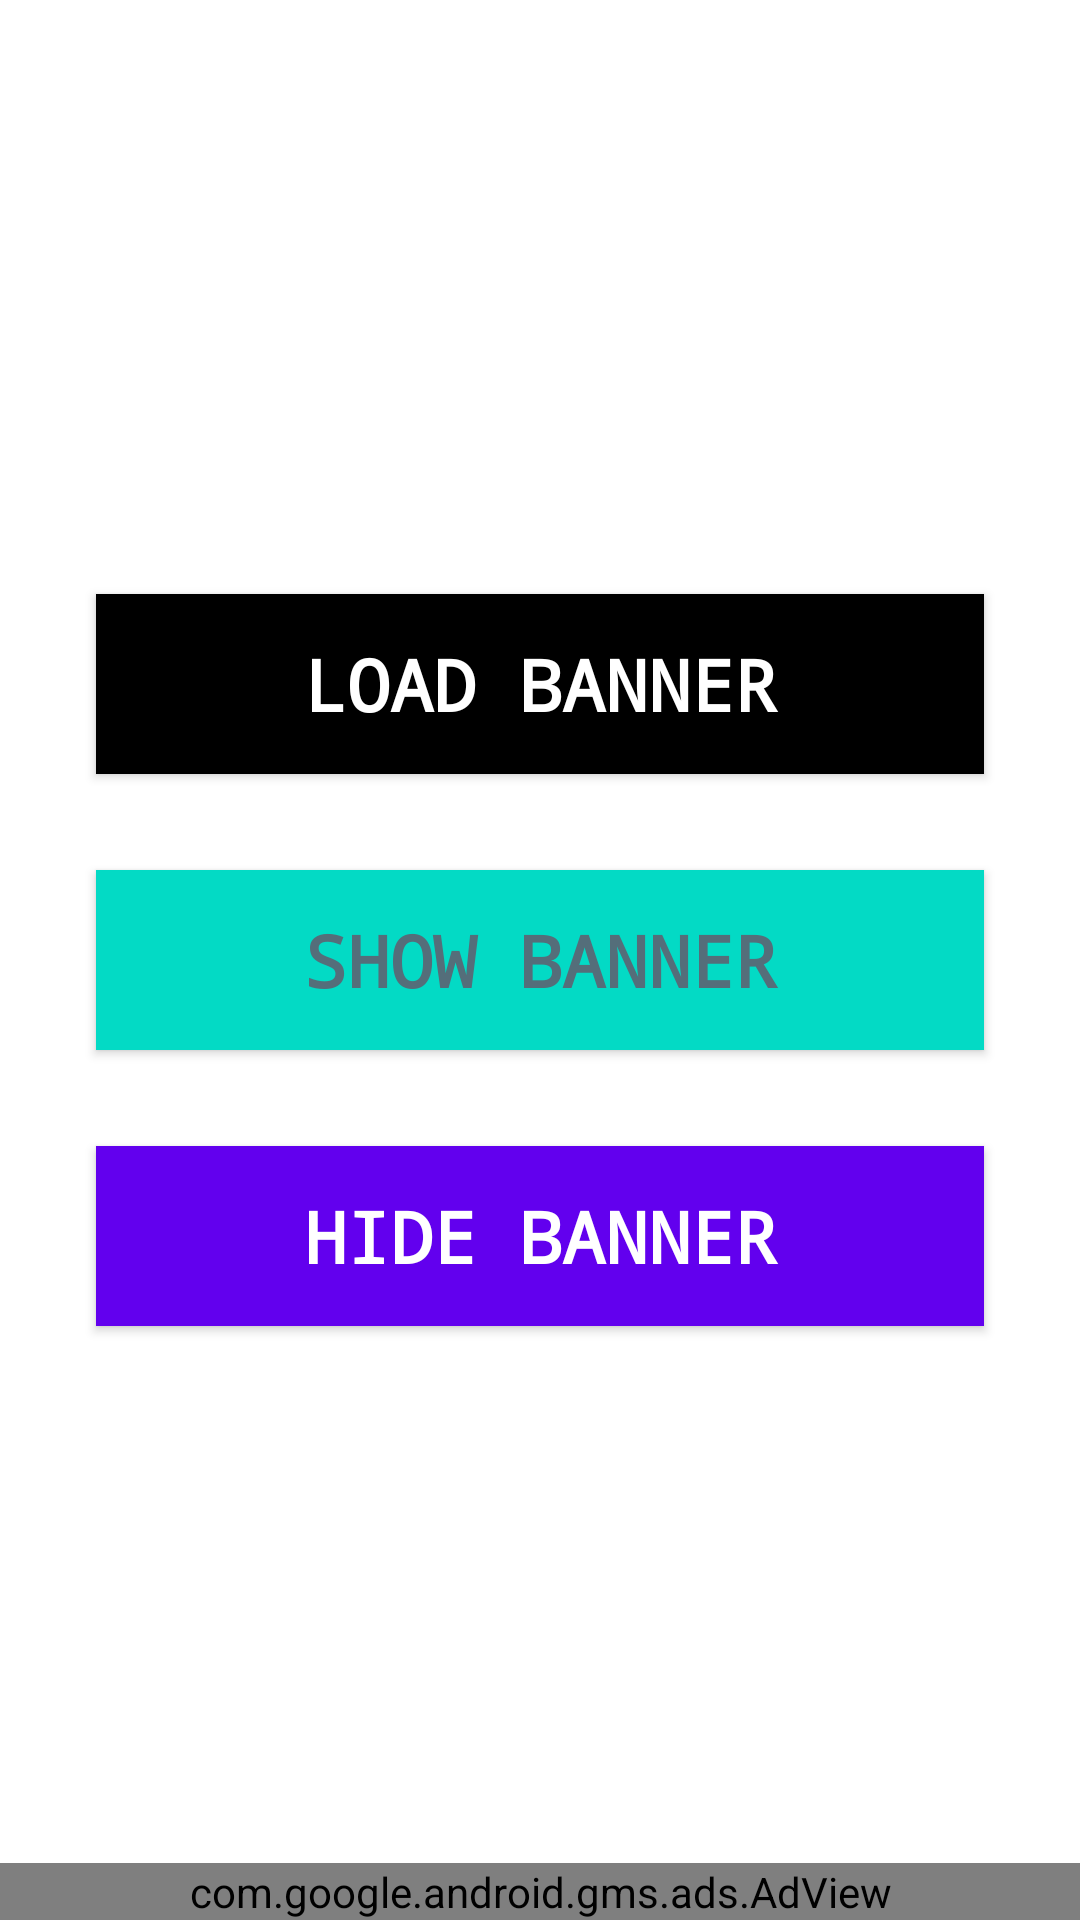

The Android layout XML behind this screen, and the referenced resources:
<!-- AndroidManifest.xml: application theme Theme.AdmobWedbliss -->
<!-- res/layout/activity_main.xml -->
<?xml version=  "1.0" encoding=  "utf-8"?>
<RelativeLayout xmlns:ads="http://schemas.android.com/apk/res-auto"
    xmlns:android=  "http://schemas.android.com/apk/res/android"

    xmlns:tools=  "http://schemas.android.com/tools"
    android:layout_width=  "match_parent"
    android:layout_height=  "match_parent"
    tools:context=  ".MainActivity">

    
    <com.google.android.gms.ads.AdView
        android:id="@+id/bannerAdView"
        android:layout_width="match_parent"
        android:layout_height="wrap_content"
        android:layout_alignParentBottom="true"
        android:visibility="visible"
        ads:adSize="BANNER"
        ads:adUnitId="ca-app-pub-6621972779022409/3766314995" />

    
    <LinearLayout
        android:layout_centerInParent= "true"
        android:layout_margin= "16dp"
        android:orientation= "vertical"
        android:layout_width= "match_parent"
        android:layout_height= "wrap_content">

        
        <Button
            android:textSize= "24sp"
            android:layout_margin= "16dp"
            android:id= "@+id/loadBannerBtn"
            android:text= "@string/load_banner"
            android:fontFamily= "monospace"
            android:textStyle= "bold"
            android:textColor= "#ffffff"
            android:background= "@color/black"
            android:layout_width= "match_parent"
            android:layout_height= "60dp"/>

        
        <Button
            android:id="@+id/showBannerBtn"
            android:layout_width="match_parent"
            android:layout_height="60dp"
            android:layout_margin="16dp"
            android:background="@color/teal_200"
            android:fontFamily="monospace"
            android:text="@string/show_banner"
            android:textColor="#546E7A"
            android:textSize="24sp"
            android:textStyle="bold" />

        
        <Button
            android:textSize= "24sp"
            android:layout_margin= "16dp"
            android:id= "@+id/hideBannerBtn"
            android:text= "@string/hide_banner"
            android:fontFamily= "monospace"
            android:textStyle= "bold"
            android:textColor= "#ffffff"
            android:background= "@color/purple_500"
            android:layout_width= "match_parent"
            android:layout_height= "60dp"/>

        


    </LinearLayout>

</RelativeLayout>
<!-- resources referenced by this layout -->
<resources>
  <string name="hide_banner">Hide Banner</string>
  <string name="load_banner">Load Banner</string>
  <string name="show_banner">Show Banner</string>
  <style name="Theme.AdmobWedbliss" parent="Theme.MaterialComponents.DayNight.DarkActionBar">
          
          <item name="colorPrimary">@color/purple_500</item>
          <item name="colorPrimaryVariant">@color/purple_700</item>
          <item name="colorOnPrimary">@color/white</item>
          
          <item name="colorSecondary">@color/teal_200</item>
          <item name="colorSecondaryVariant">@color/teal_700</item>
          <item name="colorOnSecondary">@color/black</item>
          
          <item name="android:statusBarColor" tools:targetApi="l">?attr/colorPrimaryVariant</item>
          
      </style>
  <!-- not gathered from this repository: default colours our renderer supplied (Android Studio template values) -->
  <color name="purple_500">#FF6200EE</color>
  <color name="purple_700">#FF3700B3</color>
  <color name="teal_200">#FF03DAC5</color>
  <color name="teal_700">#FF018786</color>
  <color name="black">#FF000000</color>
  <color name="white">#FFFFFFFF</color>
</resources>
